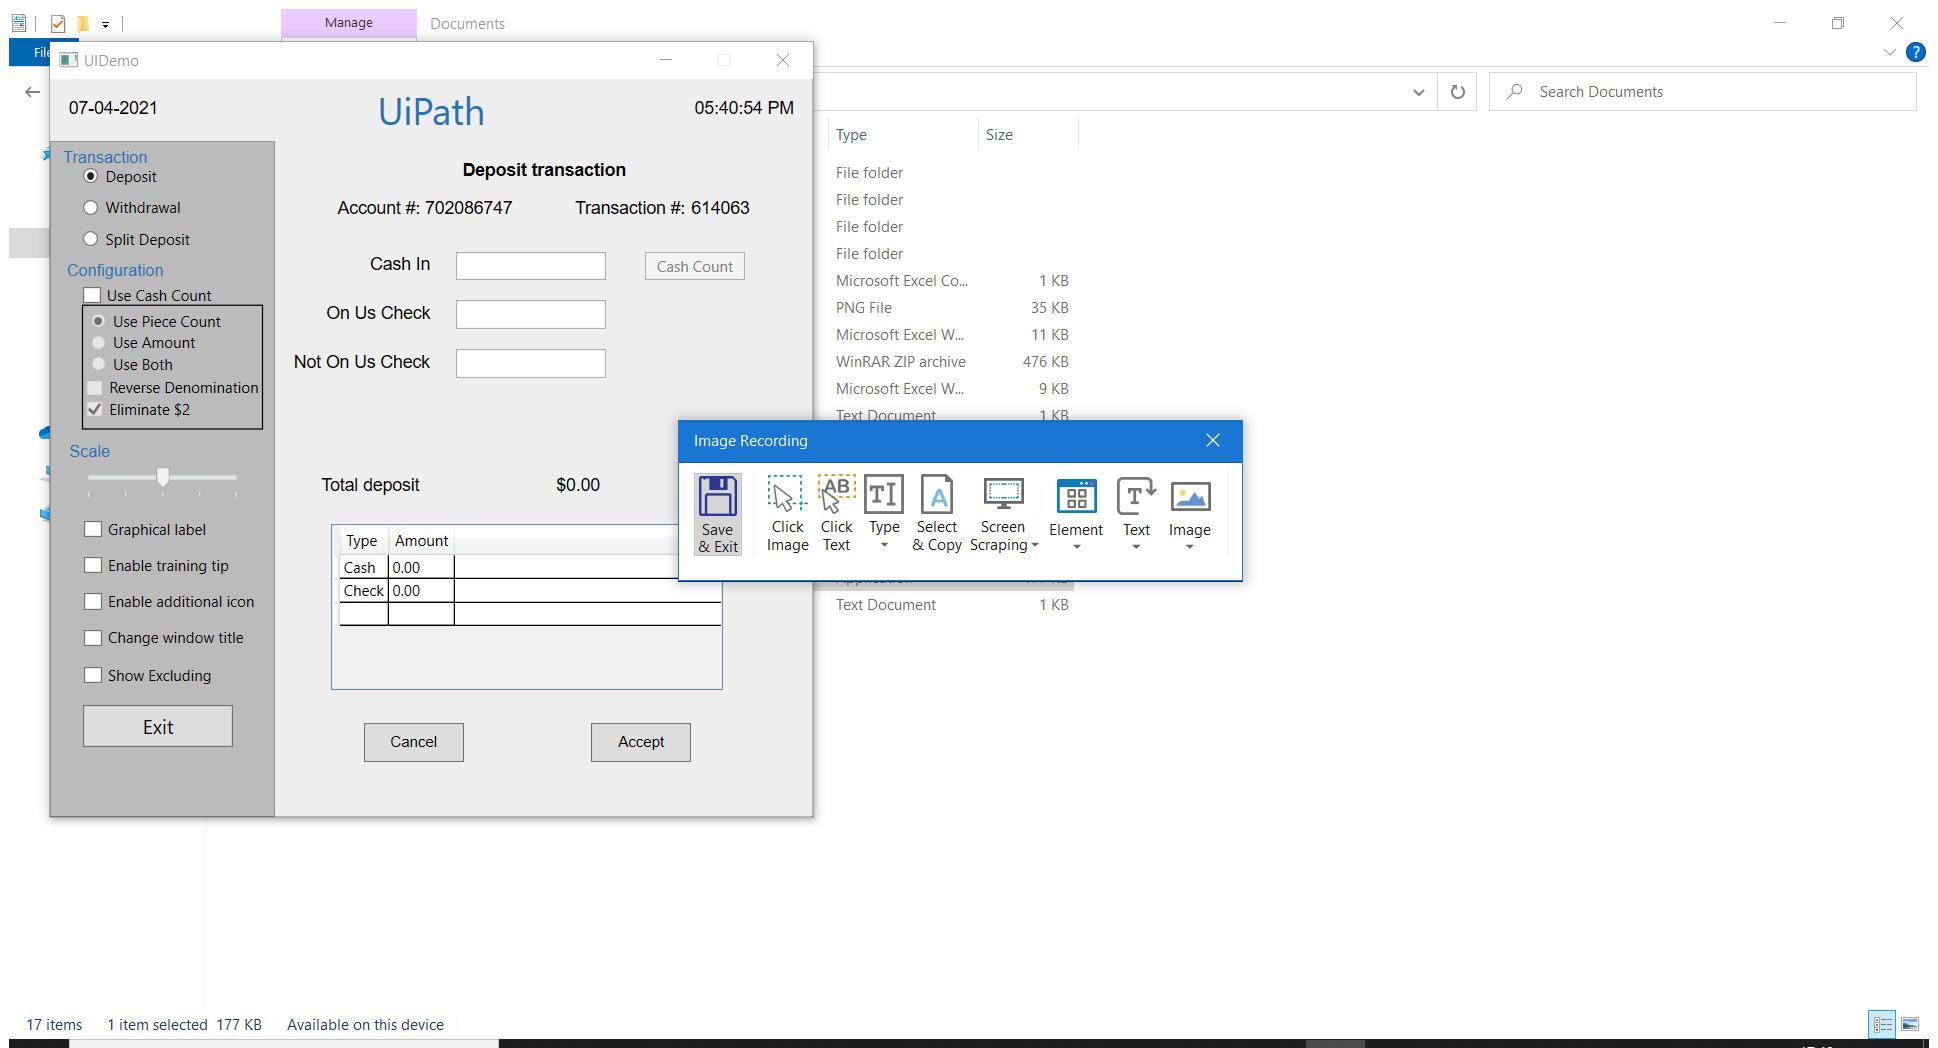
Workflow: ui demo1

Step 1: Attach Window 'Documents Cabinetwc' on the element in window 'Documents' (explorer.exe)

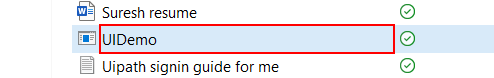
Step 2: click on 'editable text  Name' in window 'ShellView'

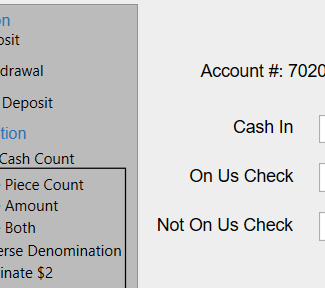
Step 3: Attach Window 'UiDemo Hwndwrapp' on the element in window 'UiDemo' (uidemo.exe)

Step 4: type "admin" into 'user' (no picture)

Step 5: type [Password] into 'pass' (no picture)

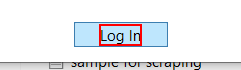
Step 6: click on the text 'Log In'

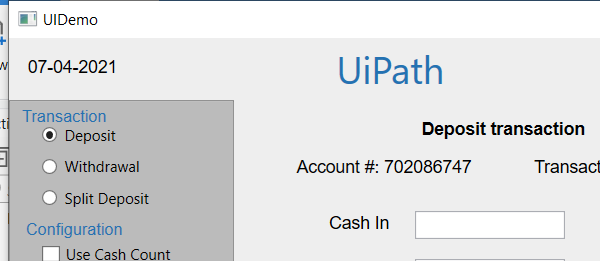
Step 7: Attach Window 'uidemo.exe  UIDemo' on the element in window 'UIDemo' (uidemo.exe)

Step 8: type [CurrentRow(0).ToString] into 'cashintb' (no picture)

Step 9: type [CurrentRow(1).ToString] into 'onustb' in window 'UIDemo' (uidemo.exe) (no picture)

Step 10: type [CurrentRow(2).ToString] into 'notonustb' in window 'UIDemo' (uidemo.exe) (no picture)

Step 11: type a value into 'notonustb' (no picture)

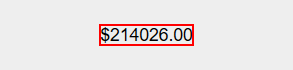
Step 12: get-text from the text

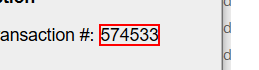
Step 13: get-text from 'transnrlabel'

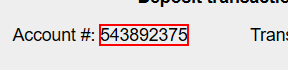
Step 14: get-text from the text